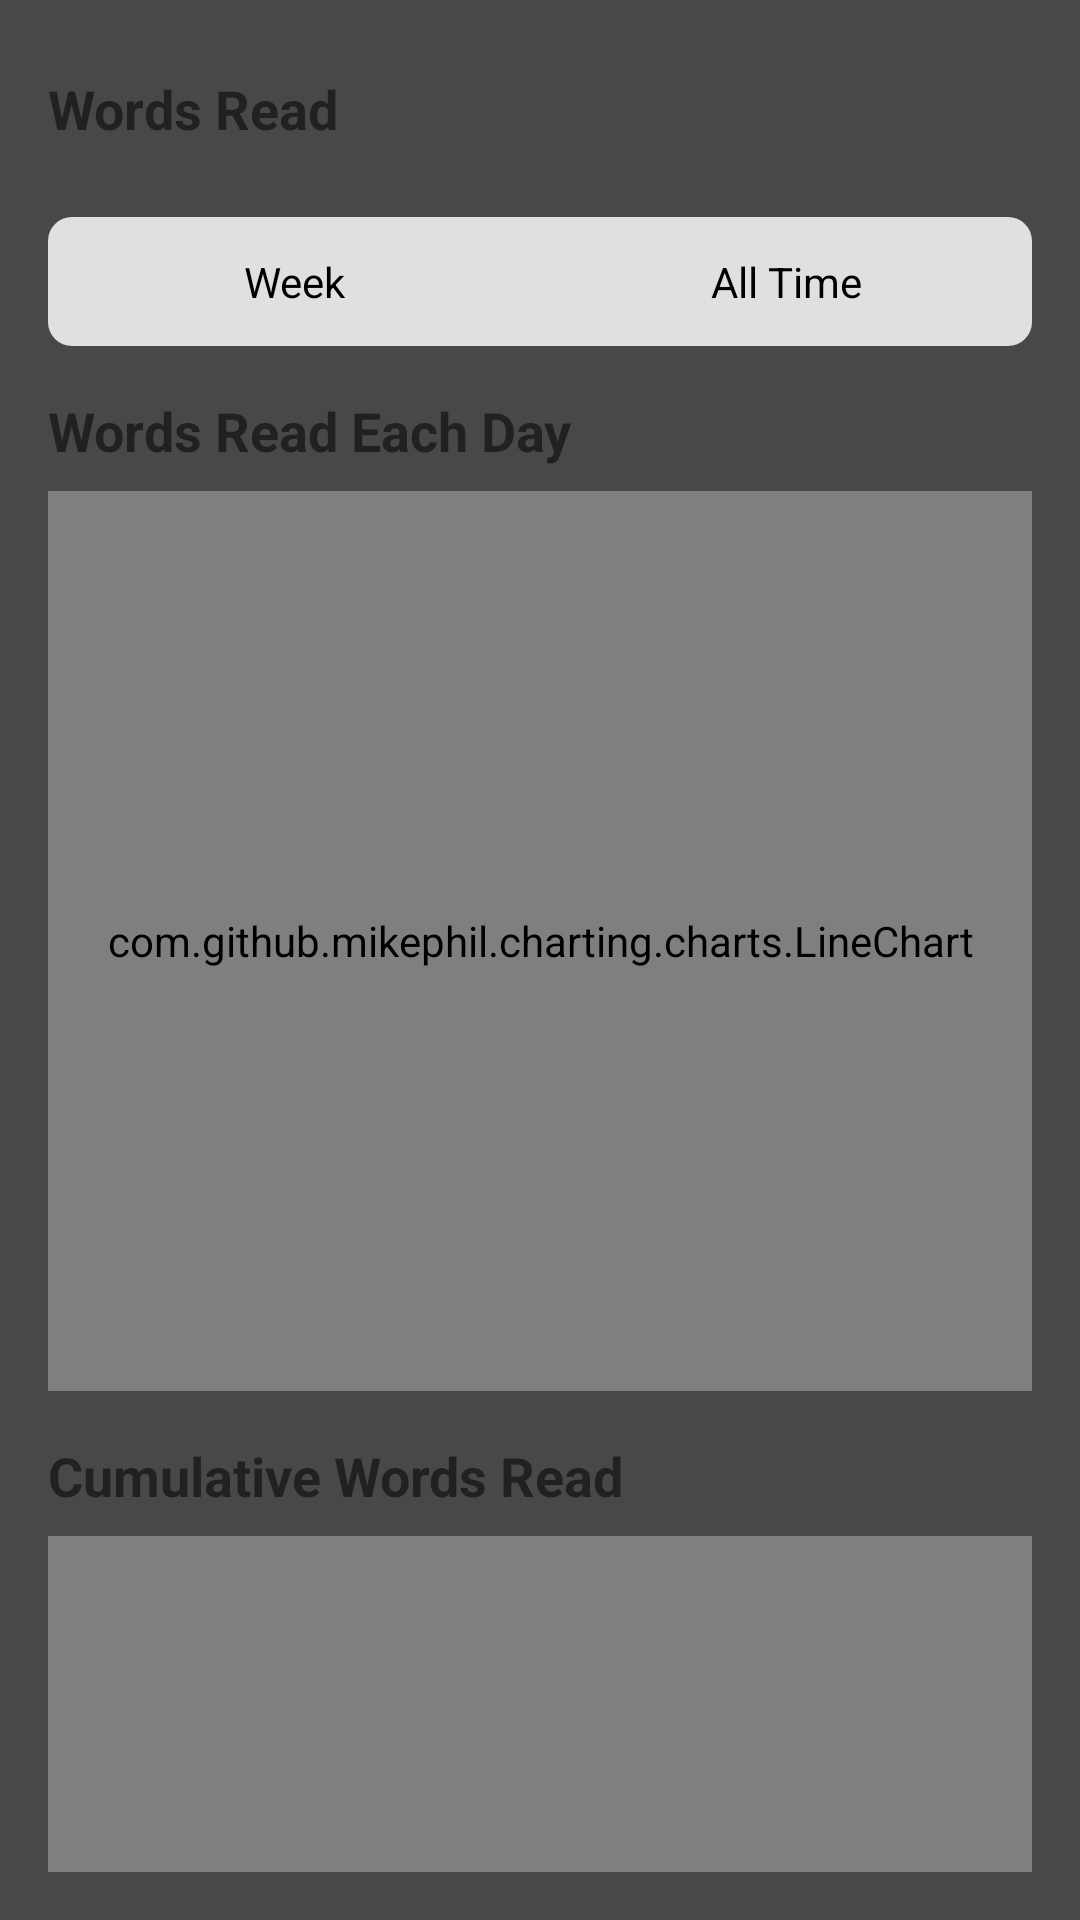

Android layout source for this screen:
<!-- AndroidManifest.xml: application theme Theme.LuteForAndroidv2 -->
<!-- res/layout/fragment_stats.xml -->
<?xml version="1.0" encoding="utf-8"?>
<androidx.constraintlayout.widget.ConstraintLayout xmlns:android="http://schemas.android.com/apk/res/android"
    xmlns:app="http://schemas.android.com/apk/res-auto"
    xmlns:tools="http://schemas.android.com/tools"
    android:layout_width="match_parent"
    android:layout_height="match_parent"
    android:background="@color/lute_background"
    android:padding="16dp"
    tools:context=".ui.stats.StatsFragment">

    
    <TextView
        android:id="@+id/error_text"
        android:layout_width="match_parent"
        android:layout_height="wrap_content"
        android:textAlignment="center"
        android:textSize="18sp"
        android:visibility="gone"
        app:layout_constraintBottom_toBottomOf="parent"
        app:layout_constraintTop_toTopOf="parent" />

    
    <ScrollView
        android:id="@+id/stats_content"
        android:layout_width="match_parent"
        android:layout_height="match_parent"
        android:visibility="visible"
        android:scrollbars="none">

        <LinearLayout
            android:layout_width="match_parent"
            android:layout_height="wrap_content"
            android:orientation="vertical">

            
            <TextView
                android:layout_width="match_parent"
                android:layout_height="wrap_content"
                android:layout_marginTop="8dp"
                android:layout_marginBottom="8dp"
                android:text="Words Read"
                android:textSize="18sp"
                android:textStyle="bold" />

            
            <LinearLayout
                android:id="@+id/language_stats_container"
                android:layout_width="match_parent"
                android:layout_height="wrap_content"
                android:orientation="vertical">
                
                
                
            </LinearLayout>

            
            <LinearLayout
                android:layout_width="match_parent"
                android:layout_height="wrap_content"
                android:layout_marginTop="16dp"
                android:orientation="horizontal">

                <TextView
                    android:id="@+id/tab_week"
                    android:layout_width="0dp"
                    android:layout_height="wrap_content"
                    android:layout_weight="1"
                    android:background="@drawable/tab_background_left"
                    android:padding="12dp"
                    android:text="Week"
                    android:textAlignment="center"
                    android:textColor="@drawable/tab_text_color"
                    android:textSize="14sp" />

                

                <TextView
                    android:id="@+id/tab_all_time"
                    android:layout_width="0dp"
                    android:layout_height="wrap_content"
                    android:layout_weight="1"
                    android:background="@drawable/tab_background_right"
                    android:padding="12dp"
                    android:text="All Time"
                    android:textAlignment="center"
                    android:textColor="@drawable/tab_text_color"
                    android:textSize="14sp" />
            </LinearLayout>

            
            <TextView
                android:id="@+id/words_read_title"
                android:layout_width="match_parent"
                android:layout_height="wrap_content"
                android:layout_marginTop="16dp"
                android:text="Words Read Each Day"
                android:textSize="18sp"
                android:textStyle="bold" />

            
            <com.github.mikephil.charting.charts.LineChart
                android:id="@+id/line_chart"
                android:layout_width="match_parent"
                android:layout_height="300dp"
                android:layout_marginTop="8dp" />
                
            
            <TextView
                android:layout_width="match_parent"
                android:layout_height="wrap_content"
                android:layout_marginTop="16dp"
                android:text="Cumulative Words Read"
                android:textSize="18sp"
                android:textStyle="bold"
                android:id="@+id/cumulative_words_read_title" />

            
            <com.github.mikephil.charting.charts.LineChart
                android:id="@+id/cumulative_line_chart"
                android:layout_width="match_parent"
                android:layout_height="300dp"
                android:layout_marginTop="8dp" />
        </LinearLayout>
    </ScrollView>
</androidx.constraintlayout.widget.ConstraintLayout>
<!-- resources referenced by this layout -->
<resources>
  <color name="lute_background">#48484A</color>
  <!-- drawable tab_background_left (drawable) -->
  <?xml version="1.0" encoding="utf-8"?>
  <selector xmlns:android="http://schemas.android.com/apk/res/android">
      <item android:state_selected="true">
          <shape android:shape="rectangle">
              <solid android:color="#8095FF" />
              <corners android:topLeftRadius="8dp" android:bottomLeftRadius="8dp" />
          </shape>
      </item>
      <item>
          <shape android:shape="rectangle">
              <solid android:color="#E0E0E0" />
              <corners android:topLeftRadius="8dp" android:bottomLeftRadius="8dp" />
          </shape>
      </item>
  </selector>
  <!-- drawable tab_background_middle (drawable) -->
  <?xml version="1.0" encoding="utf-8"?>
  <selector xmlns:android="http://schemas.android.com/apk/res/android">
      <item android:state_selected="true">
          <shape android:shape="rectangle">
              <solid android:color="#8095FF" />
          </shape>
      </item>
      <item>
          <shape android:shape="rectangle">
              <solid android:color="#E0E0E0" />
          </shape>
      </item>
  </selector>
  <!-- drawable tab_background_right (drawable) -->
  <?xml version="1.0" encoding="utf-8"?>
  <selector xmlns:android="http://schemas.android.com/apk/res/android">
      <item android:state_selected="true">
          <shape android:shape="rectangle">
              <solid android:color="#8095FF" />
              <corners android:topRightRadius="8dp" android:bottomRightRadius="8dp" />
          </shape>
      </item>
      <item>
          <shape android:shape="rectangle">
              <solid android:color="#E0E0E0" />
              <corners android:topRightRadius="8dp" android:bottomRightRadius="8dp" />
          </shape>
      </item>
  </selector>
  <!-- drawable tab_text_color (drawable) -->
  <?xml version="1.0" encoding="utf-8"?>
  <selector xmlns:android="http://schemas.android.com/apk/res/android">
      <item android:state_selected="true" android:color="#FFFFFF" />
      <item android:color="#000000" />
  </selector>
  <style name="Theme.LuteForAndroidv2" parent="Theme.MaterialComponents.DayNight.DarkActionBar">
          
          <item name="colorPrimary">@color/lute_primary</item>
          <item name="colorPrimaryVariant">@color/lute_primary_variant</item>
          <item name="colorOnPrimary">@color/lute_on_primary</item>
          
          <item name="colorSecondary">@color/lute_secondary</item>
          <item name="colorSecondaryVariant">@color/lute_secondary</item>
          <item name="colorOnSecondary">@color/lute_on_primary</item>
          
          <item name="android:colorBackground">@color/lute_background</item>
          <item name="colorOnBackground">@color/lute_on_background</item>
          <item name="colorSurface">@color/lute_surface</item>
          <item name="colorOnSurface">@color/lute_on_surface</item>
          
          <item name="android:statusBarColor">@color/lute_primary_dark</item>
          
      </style>
  <color name="lute_primary">#8095FF</color>
  <color name="lute_primary_variant">#6A7DCC</color>
  <color name="lute_on_primary">#EBEBEB</color>
  <color name="lute_secondary">#419252</color>
  <color name="lute_on_background">#EBEBEB</color>
  <color name="lute_surface">#333333</color>
  <color name="lute_on_surface">#EBEBEB</color>
  <color name="lute_primary_dark">#3344AA</color>
</resources>
